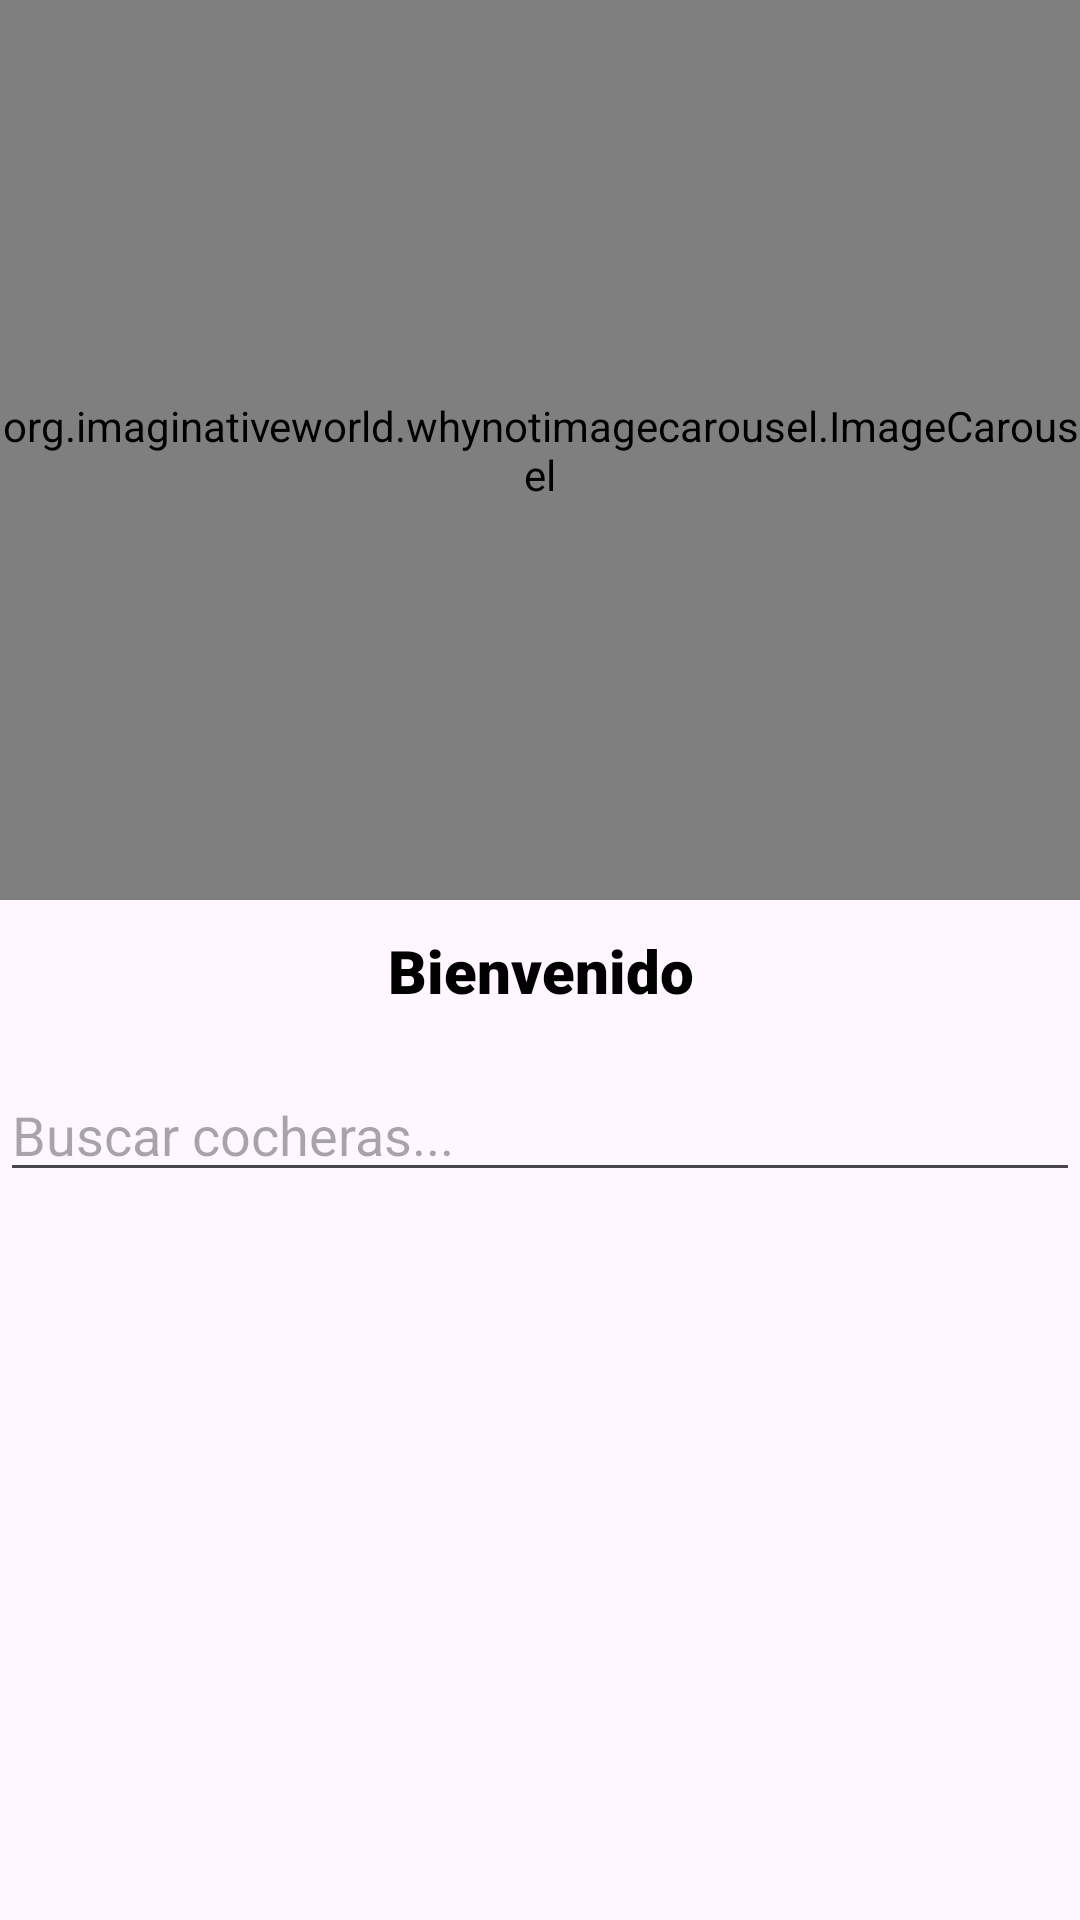

Android layout source for this screen:
<!-- AndroidManifest.xml: application theme Theme.TinderCarApp -->
<!-- res/layout/fragment_home.xml -->
<?xml version="1.0" encoding="utf-8"?>
<FrameLayout xmlns:android="http://schemas.android.com/apk/res/android"
    xmlns:tools="http://schemas.android.com/tools"
    android:layout_width="match_parent"
    android:layout_height="match_parent"
    xmlns:app="http://schemas.android.com/apk/res-auto"
    tools:context=".HomeFragment"
    >

        <RelativeLayout
            android:layout_width="match_parent"
            android:layout_height="wrap_content">

        <org.imaginativeworld.whynotimagecarousel.ImageCarousel
            android:id="@+id/carousel"
            android:layout_width="match_parent"
            android:layout_height="300dp"
            app:infiniteCarousel="false"
            />
        <TextView
            android:id="@+id/tituloHome"
            android:layout_below="@+id/carousel"
            android:layout_width="match_parent"
            android:layout_height="30dp"
            android:gravity="center_horizontal"
            android:layout_marginTop="10dp"
            android:fontFamily="sans-serif-black"
            android:textColor="@color/black"
            android:textSize="20sp"
            android:text="Bienvenido"
            />

           <EditText
               android:id="@+id/editTextSearch"
               android:layout_width="match_parent"
               android:layout_height="wrap_content"
               android:hint="Buscar cocheras..."
               android:layout_marginTop="16dp"
               android:layout_below="@+id/tituloHome"/>

            <ListView
                android:id="@+id/listViewResults"
                android:layout_width="match_parent"
                android:layout_height="wrap_content"
                android:layout_below="@id/editTextSearch"
                android:layout_marginTop="16dp"/>


        </RelativeLayout>

</FrameLayout>
<!-- resources referenced by this layout -->
<resources>
  <color name="black">#FF000000</color>
  <style name="Theme.TinderCarApp" parent="Base.Theme.TinderCarApp" />
  <style name="Base.Theme.TinderCarApp" parent="Theme.Material3.DayNight.NoActionBar">
          
          
  
          <item name="colorPrimary">@color/violeta</item>
      </style>
  <color name="violeta">#FFDF00E3</color>
</resources>
